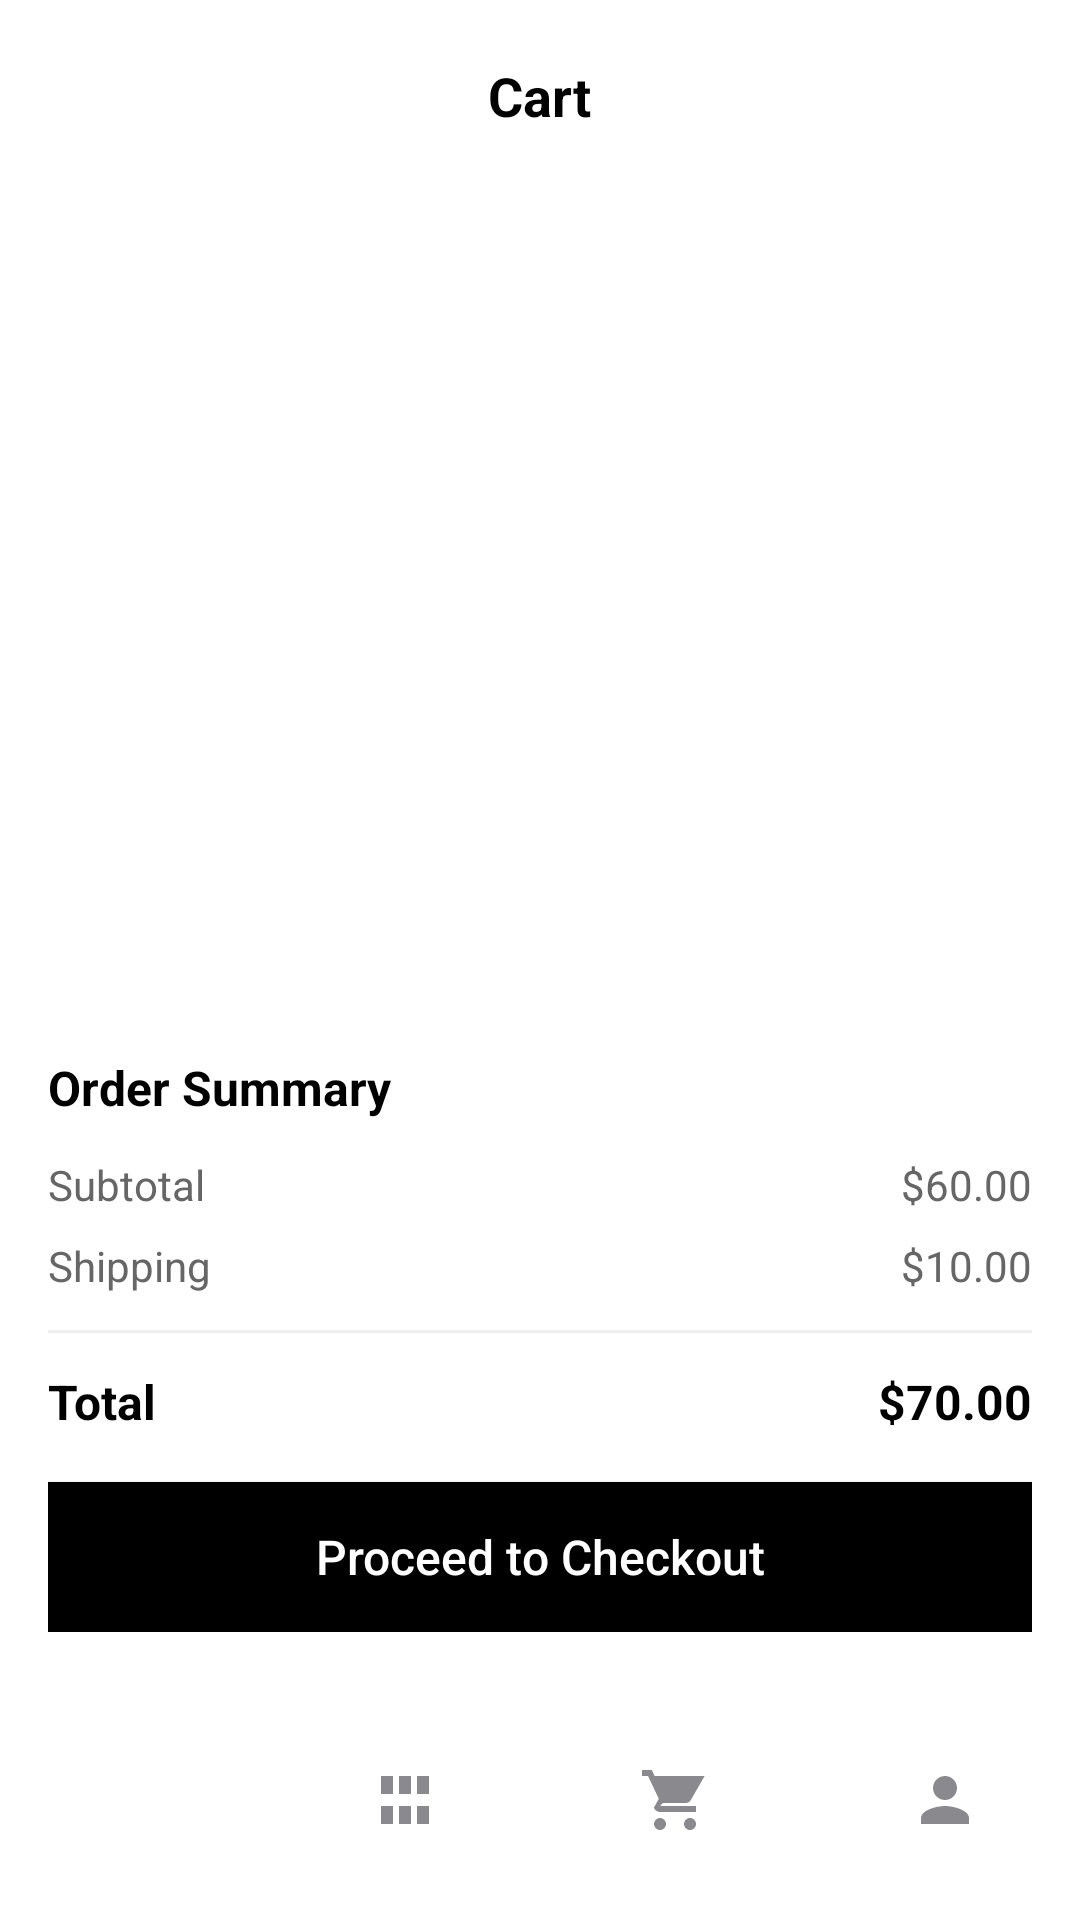

Reconstruct the res/layout file that produces this screen, plus the resources it refers to.
<!-- AndroidManifest.xml: application theme Theme.BookChainFE -->
<!-- res/layout/activity_cart.xml -->
<?xml version="1.0" encoding="utf-8"?>
<RelativeLayout xmlns:android="http://schemas.android.com/apk/res/android"
    xmlns:app="http://schemas.android.com/apk/res-auto"
    android:layout_width="match_parent"
    android:layout_height="match_parent"
    android:background="@android:color/white">

    
    <LinearLayout
        android:id="@+id/main_content"
        android:layout_width="match_parent"
        android:layout_height="match_parent"
        android:layout_above="@id/bottom_navigation"
        android:orientation="vertical">

        
        <androidx.appcompat.widget.Toolbar
            android:id="@+id/toolbar"
            android:layout_width="match_parent"
            android:layout_height="?attr/actionBarSize"
            android:background="@android:color/white"
            android:elevation="4dp">

            <TextView
                android:layout_width="wrap_content"
                android:layout_height="wrap_content"
                android:layout_gravity="center"
                android:text="Cart"
                android:textColor="@android:color/black"
                android:textSize="18sp"
                android:textStyle="bold" />
        </androidx.appcompat.widget.Toolbar>

        
        <androidx.recyclerview.widget.RecyclerView
            android:id="@+id/rv_cart_items"
            android:layout_width="match_parent"
            android:layout_height="0dp"
            android:layout_weight="1"
            android:padding="16dp"
            android:clipToPadding="false" />

        
        <TextView
            android:id="@+id/tv_empty_cart"
            android:layout_width="match_parent"
            android:layout_height="0dp"
            android:layout_weight="1"
            android:gravity="center"
            android:text="Your cart is empty"
            android:textColor="#999999"
            android:textSize="16sp"
            android:visibility="gone" />

        
        <LinearLayout
            android:id="@+id/ll_order_summary"
            android:layout_width="match_parent"
            android:layout_height="wrap_content"
            android:orientation="vertical"
            android:padding="16dp"
            android:background="@android:color/white">

            <TextView
                android:layout_width="wrap_content"
                android:layout_height="wrap_content"
                android:text="Order Summary"
                android:textColor="@android:color/black"
                android:textSize="16sp"
                android:textStyle="bold"
                android:layout_marginBottom="12dp" />

            
            <LinearLayout
                android:layout_width="match_parent"
                android:layout_height="wrap_content"
                android:orientation="horizontal"
                android:layout_marginBottom="8dp">

                <TextView
                    android:layout_width="0dp"
                    android:layout_height="wrap_content"
                    android:layout_weight="1"
                    android:text="Subtotal"
                    android:textColor="#666666"
                    android:textSize="14sp" />

                <TextView
                    android:id="@+id/tv_subtotal"
                    android:layout_width="wrap_content"
                    android:layout_height="wrap_content"
                    android:text="$60.00"
                    android:textColor="#666666"
                    android:textSize="14sp" />
            </LinearLayout>

            
            <LinearLayout
                android:layout_width="match_parent"
                android:layout_height="wrap_content"
                android:orientation="horizontal"
                android:layout_marginBottom="12dp">

                <TextView
                    android:layout_width="0dp"
                    android:layout_height="wrap_content"
                    android:layout_weight="1"
                    android:text="Shipping"
                    android:textColor="#666666"
                    android:textSize="14sp" />

                <TextView
                    android:id="@+id/tv_shipping"
                    android:layout_width="wrap_content"
                    android:layout_height="wrap_content"
                    android:text="$10.00"
                    android:textColor="#666666"
                    android:textSize="14sp" />
            </LinearLayout>

            
            <View
                android:layout_width="match_parent"
                android:layout_height="1dp"
                android:background="#EEEEEE"
                android:layout_marginBottom="12dp" />

            
            <LinearLayout
                android:layout_width="match_parent"
                android:layout_height="wrap_content"
                android:orientation="horizontal"
                android:layout_marginBottom="16dp">

                <TextView
                    android:layout_width="0dp"
                    android:layout_height="wrap_content"
                    android:layout_weight="1"
                    android:text="Total"
                    android:textColor="@android:color/black"
                    android:textSize="16sp"
                    android:textStyle="bold" />

                <TextView
                    android:id="@+id/tv_total"
                    android:layout_width="wrap_content"
                    android:layout_height="wrap_content"
                    android:text="$70.00"
                    android:textColor="@android:color/black"
                    android:textSize="16sp"
                    android:textStyle="bold" />
            </LinearLayout>

            
            <Button
                android:id="@+id/btn_checkout"
                android:layout_width="match_parent"
                android:layout_height="50dp"
                android:background="@android:color/black"
                android:text="Proceed to Checkout"
                android:textColor="@android:color/white"
                android:textAllCaps="false"
                android:textSize="16sp" />
        </LinearLayout>

    </LinearLayout>

    
    <com.google.android.material.bottomnavigation.BottomNavigationView
        android:id="@+id/bottom_navigation"
        android:layout_width="match_parent"
        android:layout_height="wrap_content"
        android:layout_alignParentBottom="true"
        android:background="@android:color/white"
        android:elevation="8dp"
        app:itemIconTint="@color/bottom_nav_color"
        app:itemTextColor="@color/bottom_nav_color"
        app:menu="@menu/bottom_nav_menu" />

</RelativeLayout>
<!-- resources referenced by this layout -->
<resources>
  <style name="Theme.BookChainFE" parent="Base.Theme.BookChainFE" />
  <style name="Base.Theme.BookChainFE" parent="Theme.Material3.DayNight.NoActionBar">
          
          
      </style>
</resources>
